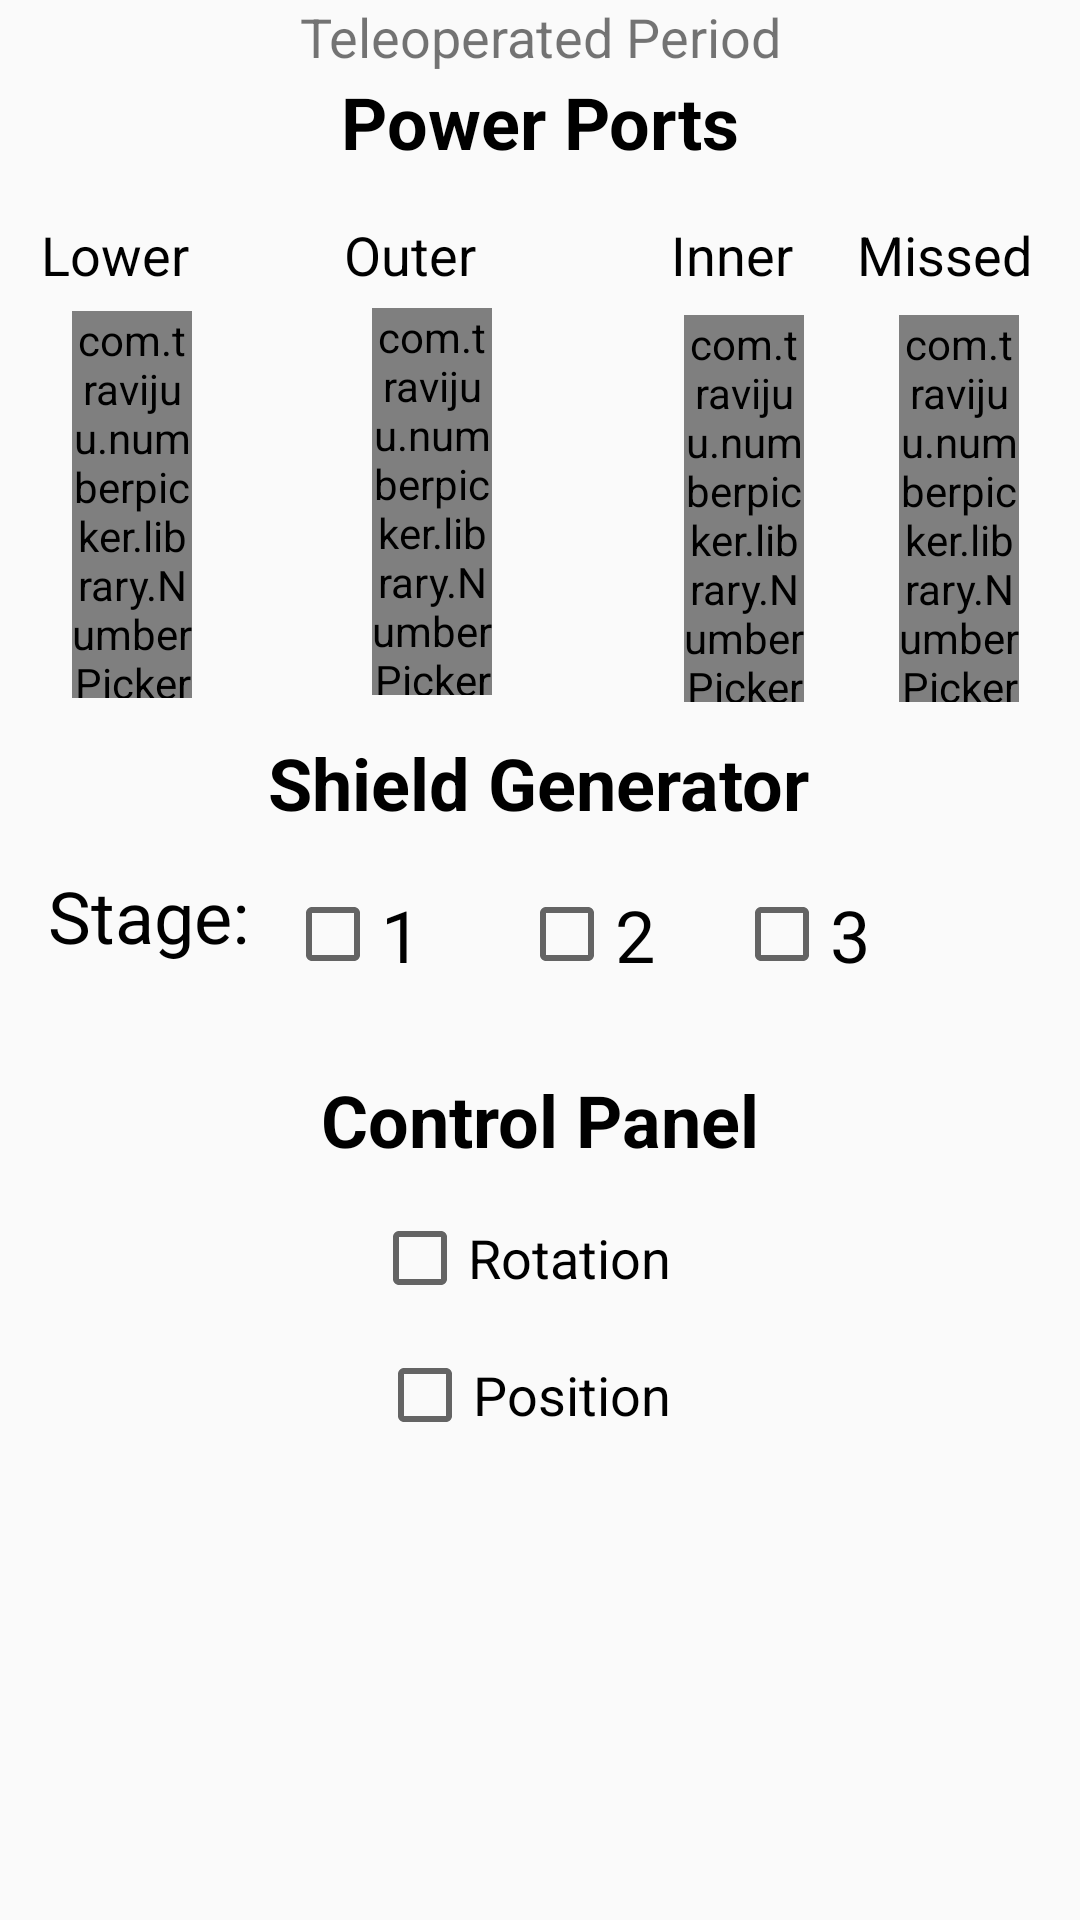

Produce the Android XML layout that renders to this screen, including the resource entries it uses.
<!-- AndroidManifest.xml: application theme AppTheme -->
<!-- res/layout/fragment_teleop_page.xml -->
<?xml version="1.0" encoding="utf-8"?>
<ScrollView xmlns:android="http://schemas.android.com/apk/res/android"
    xmlns:app="http://schemas.android.com/apk/res-auto"
    xmlns:tools="http://schemas.android.com/tools"
    android:layout_width="match_parent"
    android:layout_height="match_parent">

    <androidx.constraintlayout.widget.ConstraintLayout
        android:layout_width="match_parent"
        android:layout_height="match_parent">

        <TextView
            android:id="@+id/teleOpText"
            android:layout_width="wrap_content"
            android:layout_height="wrap_content"
            android:text="Teleoperated Period"
            android:textSize="18sp"
            app:layout_constraintEnd_toEndOf="parent"
            app:layout_constraintStart_toStartOf="parent"
            app:layout_constraintTop_toTopOf="parent" />

        <TextView
            android:id="@+id/teleopPowerPortsText"
            android:layout_width="wrap_content"
            android:layout_height="wrap_content"
            android:text="Power Ports"
            android:textColor="@android:color/black"
            android:textSize="24sp"
            android:textStyle="bold"
            app:layout_constraintEnd_toEndOf="parent"
            app:layout_constraintStart_toStartOf="parent"
            app:layout_constraintTop_toBottomOf="@+id/teleOpText" />

        <com.travijuu.numberpicker.library.NumberPicker
            android:id="@+id/lowerCellsCounter"
            android:layout_width="40dp"
            android:layout_height="129dp"
            android:layout_marginLeft="24dp"
            android:layout_marginStart="24dp"
            android:layout_marginTop="8dp"
            app:custom_layout="@layout/custom_number_picker"
            app:layout_constraintStart_toStartOf="parent"
            app:layout_constraintTop_toBottomOf="@+id/lowerCellsText"
            app:max="50"
            app:min="0"
            app:unit="1"
            app:value="0" />

        <TextView
            android:id="@+id/lowerCellsText"
            android:layout_width="57dp"
            android:layout_height="23dp"
            android:layout_marginTop="16dp"
            android:text="Lower"
            android:textColor="@android:color/black"
            android:textSize="18sp"
            app:layout_constraintEnd_toEndOf="parent"
            app:layout_constraintHorizontal_bias="0.045"
            app:layout_constraintStart_toStartOf="parent"
            app:layout_constraintTop_toBottomOf="@+id/teleopPowerPortsText" />
        <TextView
            android:id="@+id/outerCellsText"
            android:layout_width="57dp"
            android:layout_height="26dp"
            android:layout_marginLeft="44dp"
            android:layout_marginStart="44dp"
            android:layout_marginTop="16dp"
            android:text="Outer"
            android:textColor="@android:color/black"
            android:textSize="18sp"
            app:layout_constraintStart_toEndOf="@+id/lowerCellsText"
            app:layout_constraintTop_toBottomOf="@+id/teleopPowerPortsText" />

        <com.travijuu.numberpicker.library.NumberPicker
            android:id="@+id/outerCellsCounter"
            android:layout_width="40dp"
            android:layout_height="129dp"
            android:layout_marginLeft="60dp"
            android:layout_marginStart="60dp"
            android:layout_marginTop="4dp"
            app:custom_layout="@layout/custom_number_picker"
            app:layout_constraintStart_toEndOf="@+id/lowerCellsCounter"
            app:layout_constraintTop_toBottomOf="@+id/outerCellsText"
            app:max="50"
            app:min="0"
            app:unit="1"
            app:value="0" />

        <TextView
            android:id="@+id/innerCellsText"
            android:layout_width="wrap_content"
            android:layout_height="wrap_content"
            android:layout_marginLeft="52dp"
            android:layout_marginStart="52dp"
            android:layout_marginTop="16dp"
            android:text="Inner"
            android:textColor="@android:color/black"
            android:textSize="18sp"
            app:layout_constraintStart_toEndOf="@+id/outerCellsText"
            app:layout_constraintTop_toBottomOf="@+id/teleopPowerPortsText" />

        <com.travijuu.numberpicker.library.NumberPicker
            android:id="@+id/innerCellsCounter"
            android:layout_width="40dp"
            android:layout_height="129dp"
            android:layout_marginLeft="64dp"
            android:layout_marginStart="64dp"
            android:layout_marginTop="8dp"
            app:custom_layout="@layout/custom_number_picker"
            app:layout_constraintStart_toEndOf="@+id/outerCellsCounter"
            app:layout_constraintTop_toBottomOf="@+id/innerCellsText"
            app:max="50"
            app:min="0"
            app:unit="1"
            app:value="0" />

        <TextView
            android:id="@+id/missedCellsText"
            android:layout_width="wrap_content"
            android:layout_height="wrap_content"
            android:layout_marginTop="16dp"
            android:text="Missed"
            android:textColor="@android:color/black"
            android:textSize="18sp"
            app:layout_constraintEnd_toEndOf="parent"
            app:layout_constraintHorizontal_bias="0.569"
            app:layout_constraintStart_toEndOf="@+id/innerCellsText"
            app:layout_constraintTop_toBottomOf="@+id/teleopPowerPortsText" />

        <com.travijuu.numberpicker.library.NumberPicker
            android:id="@+id/missedCellsCounter"
            android:layout_width="40dp"
            android:layout_height="129dp"
            android:layout_marginTop="8dp"
            app:custom_layout="@layout/custom_number_picker"
            app:layout_constraintEnd_toEndOf="parent"
            app:layout_constraintHorizontal_bias="0.611"
            app:layout_constraintStart_toEndOf="@+id/innerCellsCounter"
            app:layout_constraintTop_toBottomOf="@+id/missedCellsText"
            app:max="50"
            app:min="0"
            app:unit="1"
            app:value="0" />

        <TextView
            android:id="@+id/shieldGeneratorText"
            android:layout_width="wrap_content"
            android:layout_height="wrap_content"
            android:layout_marginTop="188dp"
            android:text="Shield Generator"
            android:textColor="@android:color/black"
            android:textSize="24sp"
            android:textStyle="bold"
            app:layout_constraintEnd_toEndOf="parent"
            app:layout_constraintHorizontal_bias="0.497"
            app:layout_constraintStart_toStartOf="parent"
            app:layout_constraintTop_toBottomOf="@+id/teleopPowerPortsText" />

        <Space
            android:layout_width="3dp"
            android:layout_height="532dp"
            app:layout_constraintEnd_toEndOf="parent"
            app:layout_constraintStart_toStartOf="parent"
            app:layout_constraintTop_toTopOf="@+id/teleopPowerPortsText" />

        <CheckBox
            android:id="@+id/shieldGeneratorStage1"
            android:layout_width="66dp"
            android:layout_height="45dp"
            android:layout_marginLeft="12dp"
            android:layout_marginStart="12dp"
            android:layout_marginTop="12dp"
            android:text="1"
            android:textColor="@android:color/black"
            android:textSize="24sp"
            app:layout_constraintStart_toEndOf="@+id/shieldGeneratorStageText"
            app:layout_constraintTop_toBottomOf="@+id/shieldGeneratorText" />

        <TextView
            android:id="@+id/shieldGeneratorStageText"
            android:layout_width="wrap_content"
            android:layout_height="wrap_content"
            android:layout_marginLeft="16dp"
            android:layout_marginStart="16dp"
            android:layout_marginTop="12dp"
            android:text="Stage:"
            android:textColor="@android:color/black"
            android:textSize="24sp"
            app:layout_constraintStart_toStartOf="parent"
            app:layout_constraintTop_toBottomOf="@+id/shieldGeneratorText" />

        <CheckBox
            android:id="@+id/shieldGeneratorStage2"
            android:layout_width="66dp"
            android:layout_height="45dp"
            android:layout_marginLeft="12dp"
            android:layout_marginStart="12dp"
            android:layout_marginTop="12dp"
            android:text="2"
            android:textColor="@android:color/black"
            android:textSize="24sp"
            app:layout_constraintStart_toEndOf="@+id/shieldGeneratorStage1"
            app:layout_constraintTop_toBottomOf="@+id/shieldGeneratorText" />

        <CheckBox
            android:id="@+id/shieldGeneratorStage3"
            android:layout_width="66dp"
            android:layout_height="45dp"
            android:layout_marginTop="12dp"
            android:text="3"
            android:textColor="@android:color/black"
            android:textSize="24sp"
            app:layout_constraintEnd_toEndOf="parent"
            app:layout_constraintHorizontal_bias="0.103"
            app:layout_constraintStart_toEndOf="@+id/shieldGeneratorStage2"
            app:layout_constraintTop_toBottomOf="@+id/shieldGeneratorText" />

        <TextView
            android:id="@+id/textView6"
            android:layout_width="wrap_content"
            android:layout_height="wrap_content"
            android:layout_marginTop="68dp"
            android:text="Control Panel"
            android:textColor="@android:color/black"
            android:textSize="24sp"
            android:textStyle="bold"
            app:layout_constraintEnd_toEndOf="parent"
            app:layout_constraintStart_toStartOf="parent"
            app:layout_constraintTop_toTopOf="@+id/shieldGeneratorStage2" />

        <CheckBox
            android:id="@+id/ctrlPanelRotationCheckBox"
            android:layout_width="112dp"
            android:layout_height="36dp"
            android:layout_marginTop="12dp"
            android:text="Rotation"
            android:textColor="@android:color/black"
            android:textSize="18sp"
            app:layout_constraintEnd_toEndOf="parent"
            app:layout_constraintStart_toStartOf="parent"
            app:layout_constraintTop_toBottomOf="@+id/textView6" />

        <CheckBox
            android:id="@+id/ctrlPanelPositionCheckBox"
            android:layout_width="109dp"
            android:layout_height="31dp"
            android:layout_marginTop="12dp"
            android:text="Position"
            android:textColor="@android:color/black"
            android:textSize="18sp"
            app:layout_constraintEnd_toEndOf="parent"
            app:layout_constraintStart_toStartOf="parent"
            app:layout_constraintTop_toBottomOf="@+id/ctrlPanelRotationCheckBox" />

    </androidx.constraintlayout.widget.ConstraintLayout>
</ScrollView>
<!-- res/layout/custom_number_picker.xml (included above) -->
<?xml version="1.0" encoding="utf-8"?>
<LinearLayout xmlns:android="http://schemas.android.com/apk/res/android"
    android:layout_width="wrap_content"
    android:layout_height="wrap_content"
    android:orientation="vertical">

    <Button
        android:id="@+id/increment"
        android:layout_width="40dp"
        android:layout_height="40dp"
        android:padding="0dp"
        android:text="+"
        android:textSize="25sp" />

    <EditText
        android:id="@+id/display"
        android:layout_width="40dp"
        android:layout_height="45dp"
        android:gravity="center"
        android:inputType="number"
        android:text="1"
        android:textColor="@android:color/black" />

    <Button
        android:id="@+id/decrement"
        android:layout_width="40dp"
        android:layout_height="40dp"
        android:padding="0dp"
        android:text="-"
        android:textStyle="bold" />

</LinearLayout>
<!-- resources referenced by this layout -->
<resources>
  <style name="AppTheme" parent="Theme.AppCompat.Light.DarkActionBar">
          
          <item name="colorPrimary">@color/colorPrimary</item>
          <item name="colorPrimaryDark">@color/colorPrimaryDark</item>
          <item name="colorAccent">@color/colorAccent</item>
          <item name="windowActionBar">false</item>
          <item name="windowNoTitle">true</item>
      </style>
  <!-- not gathered from this repository: default colours our renderer supplied (Android Studio template values) -->
  <color name="colorPrimary">#FF6200EE</color>
  <color name="colorPrimaryDark">#FF3700B3</color>
  <color name="colorAccent">#FF03DAC5</color>
</resources>
